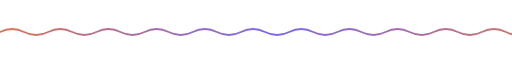
t = 0.00 s
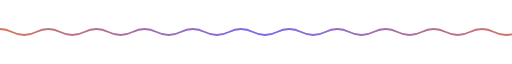
t = 0.88 s
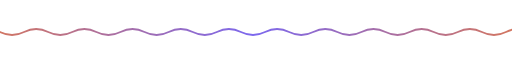
t = 1.75 s
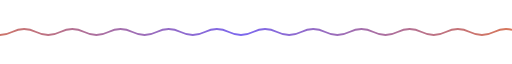
t = 2.63 s

The animated SVG that drew these frames (rendered in a browser with its animation timeline set to each time). Animation: 1 SMIL element (animateTransform=1); one cycle of 3.50 s, repeats indefinitely.

<svg xmlns="http://www.w3.org/2000/svg" viewBox="0 0 850 28" width="850" height="28">
  <defs>
    <clipPath id="wclipL"><rect width="850" height="28"/></clipPath>
    <linearGradient id="wgradL" x1="0%" y1="0%" x2="100%" y2="0%">
      <stop offset="0%" stop-color="#d97757"/>
      <stop offset="50%" stop-color="#7c68ee"/>
      <stop offset="100%" stop-color="#d97757"/>
    </linearGradient>
  </defs>
  <g clip-path="url(#wclipL)">
    <path d="M0 14 Q 20 4 40 14 T 80 14 T 120 14 T 160 14 T 200 14 T 240 14 T 280 14 T 320 14 T 360 14 T 400 14 T 440 14 T 480 14 T 520 14 T 560 14 T 600 14 T 640 14 T 680 14 T 720 14 T 760 14 T 800 14 T 840 14 T 880 14 T 920 14" fill="none" stroke="url(#wgradL)" stroke-width="3" stroke-linecap="round">
      <animateTransform attributeName="transform" type="translate" from="0 0" to="-80 0" dur="3.5s" repeatCount="indefinite"/>
    </path>
  </g>
</svg>
